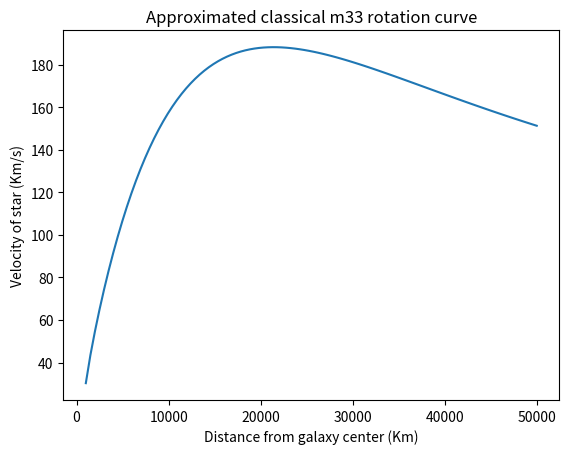

Reproduce this figure in Python.
import numpy as np
import math
import matplotlib.pyplot as plt

g=4.300917e-3
m3=3.2e9
m2=4.8e9
k=0.31
rm=8e3
vi=25
ri=1e3
vf=28
rf=50e3
l=100

mi=(vi**2)*k*ri/g
mf=(vf**2)*k*rf/g
voli=(4/3)*np.pi*ri**3
volf=(4/3)*np.pi*rf**3
s=rf*(np.log(mf*voli/(mi*volf)))/(rf-ri)

rtest=[1e3,3e3,5e3,8e3, 10e3, 20e3,30e3,40e3,50e3]
r=np.linspace(ri,rf,l)

d=(mi/voli)*np.exp(s*(r-ri)/rf)
mc=d*4*np.pi*r**2*(rf-ri)/l
m=np.cumsum(mc)

v=np.sqrt(g*m/(k*r))



#print("r=",r)
#print("v=",v)

plt.plot(r, v)
plt.title("Approximated classical m33 rotation curve")
plt.xlabel("Distance from galaxy center (Km)")
plt.ylabel("Velocity of star (Km/s)")
plt.show()
